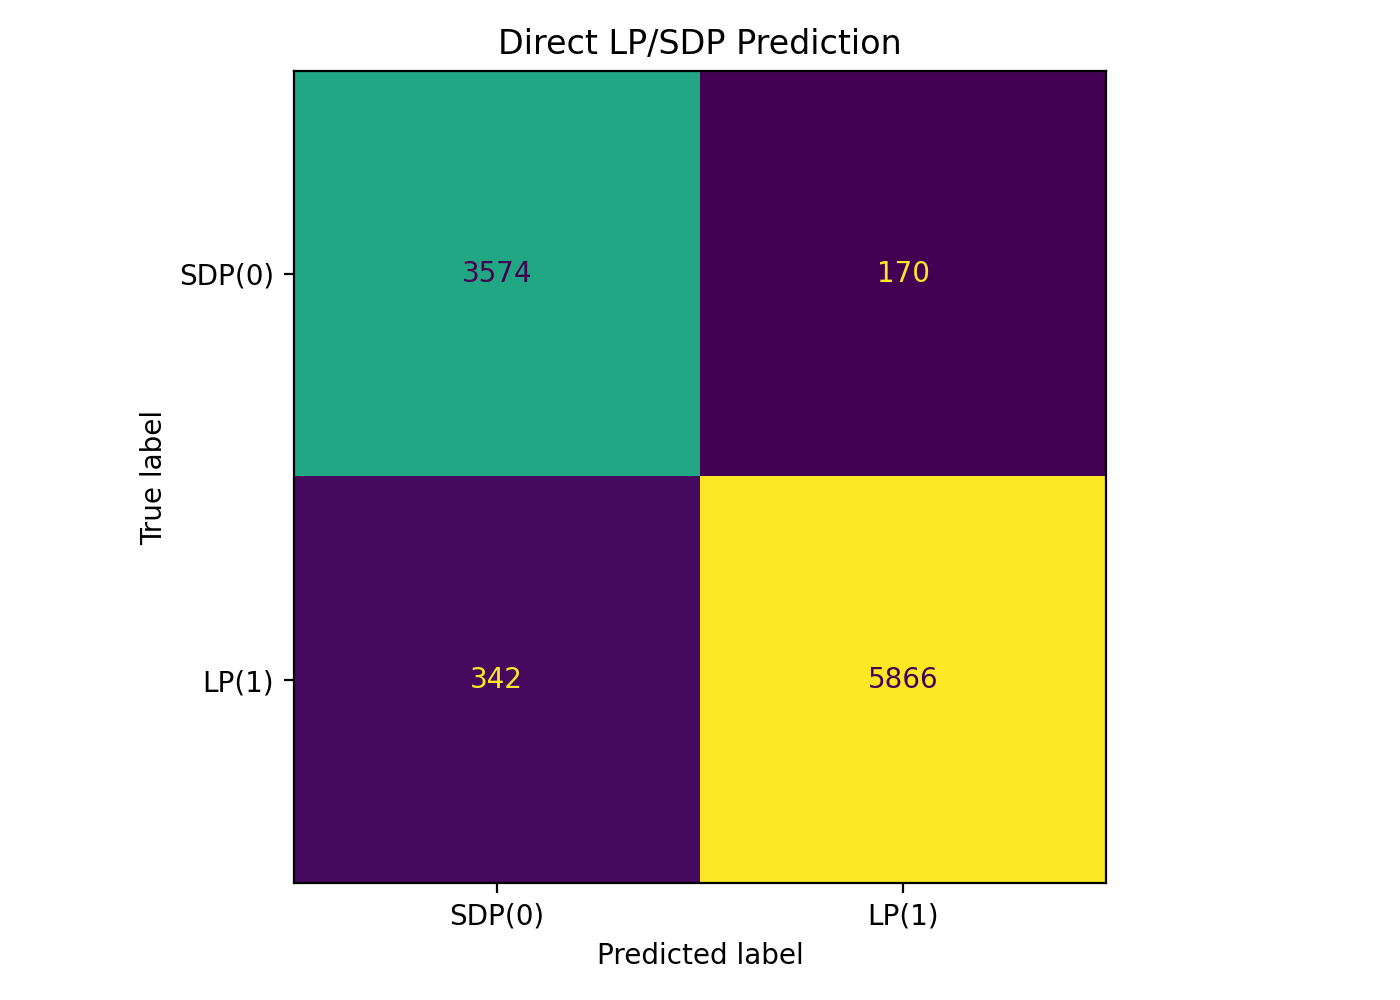

The table this chart was drawn from, first rows:
, pred_SDP(0), pred_LP(1)
true_SDP(0), 3574, 170
true_LP(1), 342, 5866
